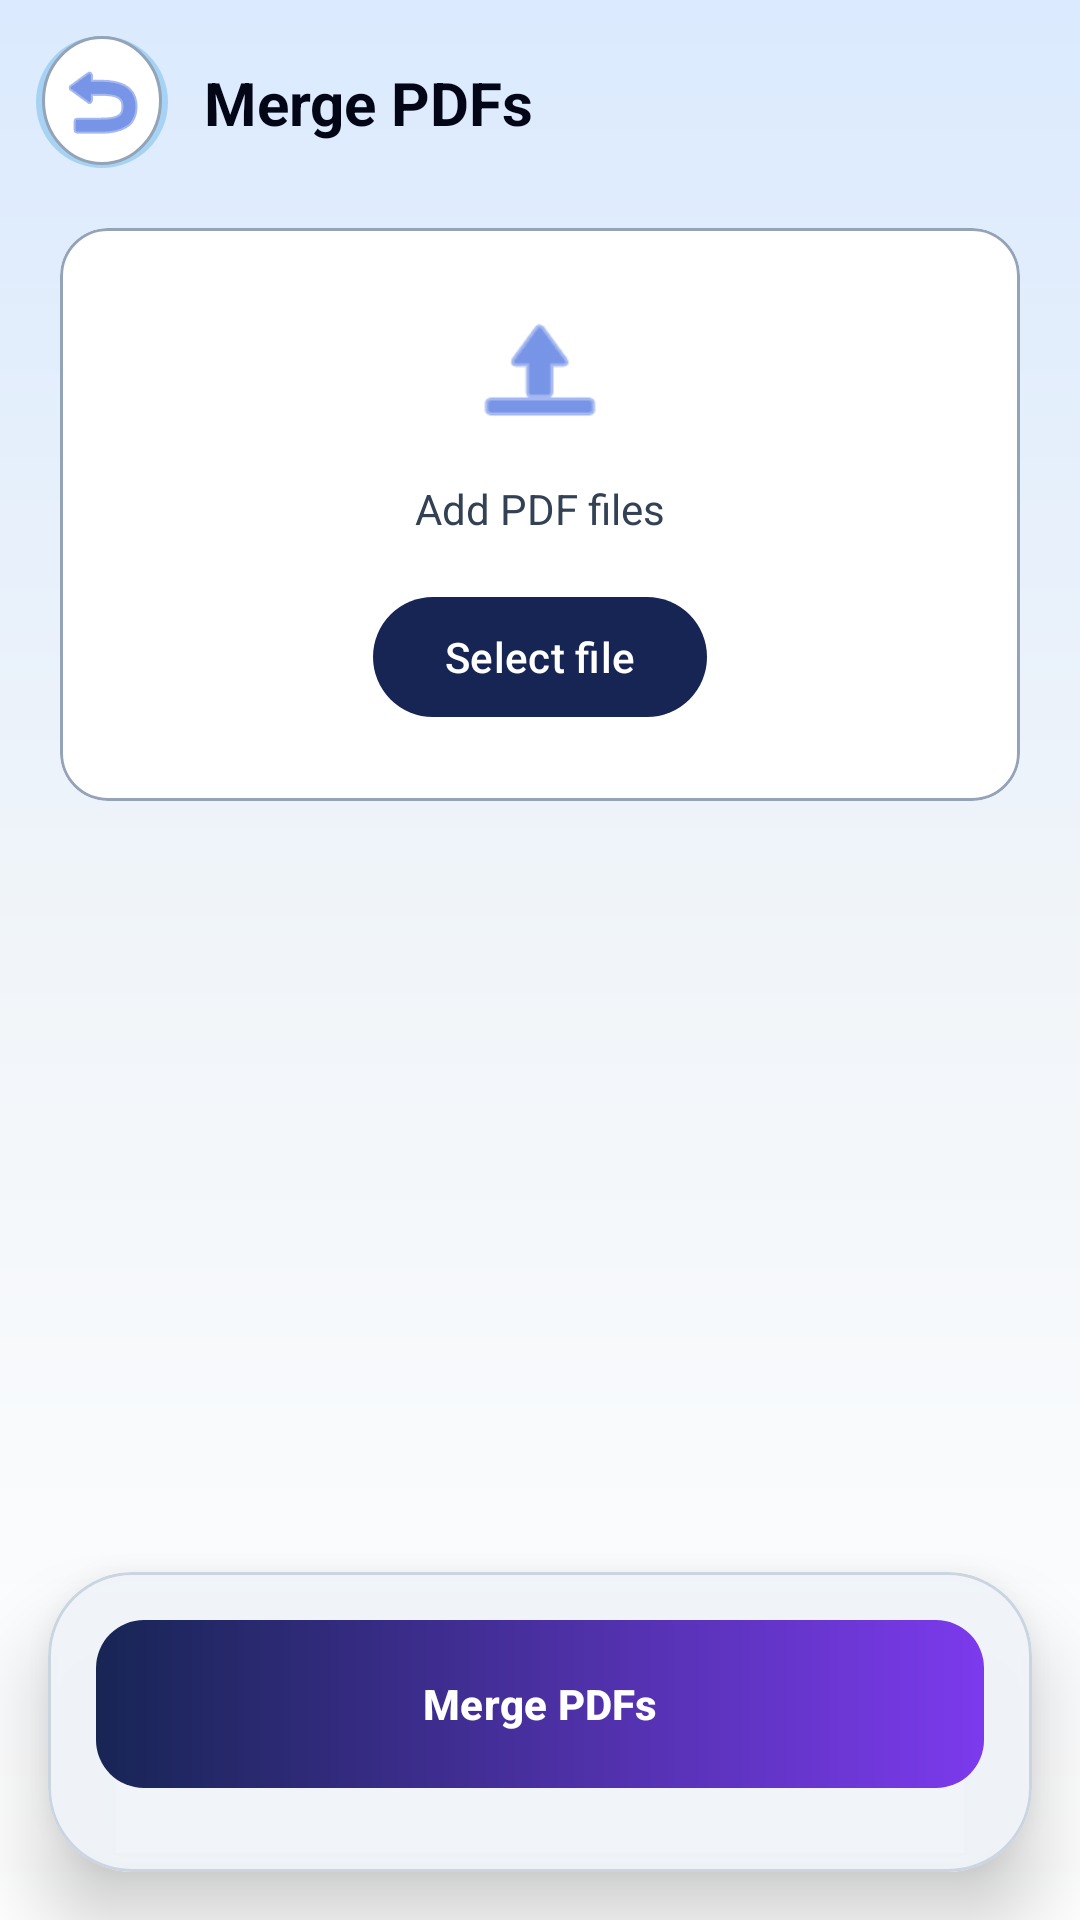

Here is an Android app screen rendered from its layout file. Give the layout XML and the strings, colors and styles it references.
<!-- AndroidManifest.xml: application theme Theme.DocScanner -->
<!-- res/layout/fragment_file_merge.xml -->
<?xml version="1.0" encoding="utf-8"?>
<androidx.constraintlayout.widget.ConstraintLayout xmlns:android="http://schemas.android.com/apk/res/android"
    xmlns:app="http://schemas.android.com/apk/res-auto"
    android:layout_width="match_parent"
    android:layout_height="match_parent"
    android:background="@drawable/bg_gradient_premium">

    <ImageButton
        android:id="@+id/btnBack"
        android:layout_width="44dp"
        android:layout_height="44dp"
        android:layout_marginStart="12dp"
        android:layout_marginTop="12dp"
        android:background="@drawable/bg_floating_icon"
        android:contentDescription="@string/back"
        android:src="@android:drawable/ic_menu_revert"
        app:layout_constraintStart_toStartOf="parent"
        app:layout_constraintTop_toTopOf="parent"
        app:tint="@color/primary" />

    <TextView
        android:id="@+id/txtMergeTitle"
        android:layout_width="0dp"
        android:layout_height="wrap_content"
        android:layout_marginStart="12dp"
        android:layout_marginEnd="16dp"
        android:text="@string/merge_pdfs"
        android:textColor="@color/text_primary"
        android:textSize="20sp"
        android:textStyle="bold"
        app:layout_constraintBottom_toBottomOf="@id/btnBack"
        app:layout_constraintEnd_toEndOf="parent"
        app:layout_constraintStart_toEndOf="@id/btnBack"
        app:layout_constraintTop_toTopOf="@id/btnBack" />

    <com.google.android.material.card.MaterialCardView
        android:id="@+id/cardUpload"
        android:layout_width="0dp"
        android:layout_height="wrap_content"
        android:layout_margin="20dp"
        app:cardBackgroundColor="@color/card_3d"
        app:cardCornerRadius="16dp"
        app:layout_constraintEnd_toEndOf="parent"
        app:layout_constraintStart_toStartOf="parent"
        app:layout_constraintTop_toBottomOf="@id/btnBack"
        app:strokeColor="@color/glass_stroke"
        app:strokeWidth="1dp">

        <LinearLayout
            android:layout_width="match_parent"
            android:layout_height="wrap_content"
            android:gravity="center"
            android:orientation="vertical"
            android:padding="24dp">

            <ImageView
                android:layout_width="48dp"
                android:layout_height="48dp"
                android:contentDescription="@null"
                android:src="@android:drawable/ic_menu_upload"
                app:tint="@color/accent_blue" />

            <TextView
                android:id="@+id/txtSelectedFile"
                android:layout_width="match_parent"
                android:layout_height="wrap_content"
                android:layout_marginTop="12dp"
                android:gravity="center"
                android:text="@string/add_pdfs"
                android:textColor="@color/text_secondary"
                android:textSize="14sp" />

            <com.google.android.material.button.MaterialButton
                android:id="@+id/btnAddPdfs"
                android:layout_width="wrap_content"
                android:layout_height="wrap_content"
                android:layout_marginTop="16dp"
                android:text="@string/select_file"
                app:backgroundTint="@color/accent_blue_dark" />
        </LinearLayout>
    </com.google.android.material.card.MaterialCardView>

    <androidx.recyclerview.widget.RecyclerView
        android:id="@+id/pdfList"
        android:layout_width="0dp"
        android:layout_height="0dp"
        android:layout_marginTop="8dp"
        android:clipToPadding="false"
        android:padding="16dp"
        app:layout_constraintBottom_toTopOf="@id/mergeActionsCard"
        app:layout_constraintEnd_toEndOf="parent"
        app:layout_constraintStart_toStartOf="parent"
        app:layout_constraintTop_toBottomOf="@id/cardUpload" />

    <com.google.android.material.card.MaterialCardView
        android:id="@+id/mergeActionsCard"
        android:layout_width="0dp"
        android:layout_height="wrap_content"
        android:layout_margin="16dp"
        app:cardBackgroundColor="@color/glass_white"
        app:cardCornerRadius="28dp"
        app:cardElevation="16dp"
        app:layout_constraintBottom_toBottomOf="parent"
        app:layout_constraintEnd_toEndOf="parent"
        app:layout_constraintStart_toStartOf="parent"
        app:strokeColor="@color/divider"
        app:strokeWidth="1dp">

        <LinearLayout
            android:layout_width="match_parent"
            android:layout_height="wrap_content"
            android:orientation="vertical"
            android:padding="16dp">

            <com.google.android.material.button.MaterialButton
                android:id="@+id/btnMerge"
                android:layout_width="match_parent"
                android:layout_height="56dp"
                android:background="@drawable/bg_premium_button"
                app:backgroundTint="@null"
                android:enabled="false"
                android:text="@string/merge_now"
                android:textColor="@color/white"
                android:textStyle="bold"
                app:cornerRadius="24dp"
                app:elevation="4dp" />

            <LinearLayout
                android:layout_width="match_parent"
                android:layout_height="wrap_content"
                android:layout_marginTop="12dp"
                android:orientation="horizontal">

                <com.google.android.material.button.MaterialButton
                    android:id="@+id/btnDownload"
                    style="@style/Widget.Material3.Button.ElevatedButton"
                    android:layout_width="0dp"
                    android:layout_height="48dp"
                    android:layout_marginEnd="6dp"
                    android:layout_weight="1"
                    android:text="@string/save_device"
                    android:textAllCaps="false"
                    android:textColor="@color/primary"
                    android:visibility="gone"
                    app:backgroundTint="@color/white"
                    app:cornerRadius="20dp" />

                <com.google.android.material.button.MaterialButton
                    android:id="@+id/btnShare"
                    style="@style/Widget.Material3.Button.ElevatedButton"
                    android:layout_width="0dp"
                    android:layout_height="48dp"
                    android:layout_marginStart="6dp"
                    android:layout_weight="1"
                    android:text="@string/share"
                    android:textAllCaps="false"
                    android:textColor="@color/primary"
                    android:visibility="gone"
                    app:backgroundTint="@color/white"
                    app:cornerRadius="20dp" />
            </LinearLayout>
        </LinearLayout>
    </com.google.android.material.card.MaterialCardView>

    <com.google.android.material.progressindicator.CircularProgressIndicator
        android:id="@+id/mergeProgress"
        android:layout_width="wrap_content"
        android:layout_height="wrap_content"
        android:indeterminate="true"
        android:visibility="gone"
        app:indicatorColor="@color/primary"
        app:indicatorSize="48dp"
        app:layout_constraintBottom_toBottomOf="parent"
        app:layout_constraintEnd_toEndOf="parent"
        app:layout_constraintStart_toStartOf="parent"
        app:layout_constraintTop_toTopOf="parent" />

</androidx.constraintlayout.widget.ConstraintLayout>
<!-- resources referenced by this layout -->
<resources>
  <color name="accent_blue">#1D4ED8</color>
  <color name="accent_blue_dark">#172554</color>
  <color name="card_3d">#FFFFFF</color>
  <color name="divider">#CBD5E1</color>
  <color name="glass_stroke">#94A3B8</color>
  <color name="glass_white">#F2F1F5F9</color>
  <color name="primary">#1D4ED8</color>
  <color name="text_primary">#020617</color>
  <color name="text_secondary">#334155</color>
  <color name="white">#FFFFFF</color>
  <!-- drawable bg_floating_icon (drawable) -->
  <?xml version="1.0" encoding="utf-8"?>
  <layer-list xmlns:android="http://schemas.android.com/apk/res/android">
      <item>
          <shape android:shape="oval">
              <solid android:color="#400288D1" />
          </shape>
      </item>
      <item
          android:bottom="1dp"
          android:left="2dp"
          android:right="2dp"
          android:top="0dp">
          <shape android:shape="oval">
              <solid android:color="@color/card_3d" />
              <stroke
                  android:width="1dp"
                  android:color="@color/glass_stroke" />
          </shape>
      </item>
  </layer-list>
  <!-- drawable bg_gradient_premium (drawable) -->
  <?xml version="1.0" encoding="utf-8"?>
  <shape xmlns:android="http://schemas.android.com/apk/res/android">
      <gradient
          android:angle="160"
          android:centerColor="@color/gradient_mid"
          android:endColor="@color/gradient_end"
          android:startColor="@color/gradient_start"
          android:type="linear" />
  </shape>
  <!-- drawable bg_premium_button (drawable) -->
  <?xml version="1.0" encoding="utf-8"?>
  <ripple xmlns:android="http://schemas.android.com/apk/res/android"
      android:color="@color/accent_glow">
      <item>
          <shape android:shape="rectangle">
              <gradient
                  android:angle="0"
                  android:endColor="@color/accent_purple"
                  android:startColor="@color/accent_blue_dark"
                  android:type="linear" />
              <corners android:radius="16dp" />
          </shape>
      </item>
  </ripple>
  <string name="add_pdfs">Add PDF files</string>
  <string name="back">Back</string>
  <string name="merge_now">Merge PDFs</string>
  <string name="merge_pdfs">Merge PDFs</string>
  <string name="save_device">Save to device</string>
  <string name="select_file">Select file</string>
  <string name="share">Share</string>
  <style name="Theme.DocScanner" parent="Theme.Material3.Light.NoActionBar">
          <item name="colorPrimary">@color/primary</item>
          <item name="colorPrimaryContainer">@color/primary_container</item>
          <item name="colorSecondary">@color/accent_cyan</item>
          <item name="colorOnPrimary">@color/white</item>
          <item name="colorOnSurface">@color/text_primary</item>
          <item name="android:statusBarColor">@android:color/transparent</item>
          <item name="android:navigationBarColor">@color/secondary</item>
          <item name="android:windowBackground">@drawable/bg_light_gradient</item>
          <item name="android:windowLightStatusBar">true</item>
      </style>
  <color name="gradient_mid">#F1F5F9</color>
  <color name="gradient_end">#FFFFFF</color>
  <color name="gradient_start">#DBEAFE</color>
  <color name="accent_glow">#401D4ED8</color>
  <color name="accent_purple">#7C3AED</color>
  <color name="primary_container">#EFF6FF</color>
  <color name="accent_cyan">#06B6D4</color>
  <color name="secondary">#F8FAFC</color>
</resources>
